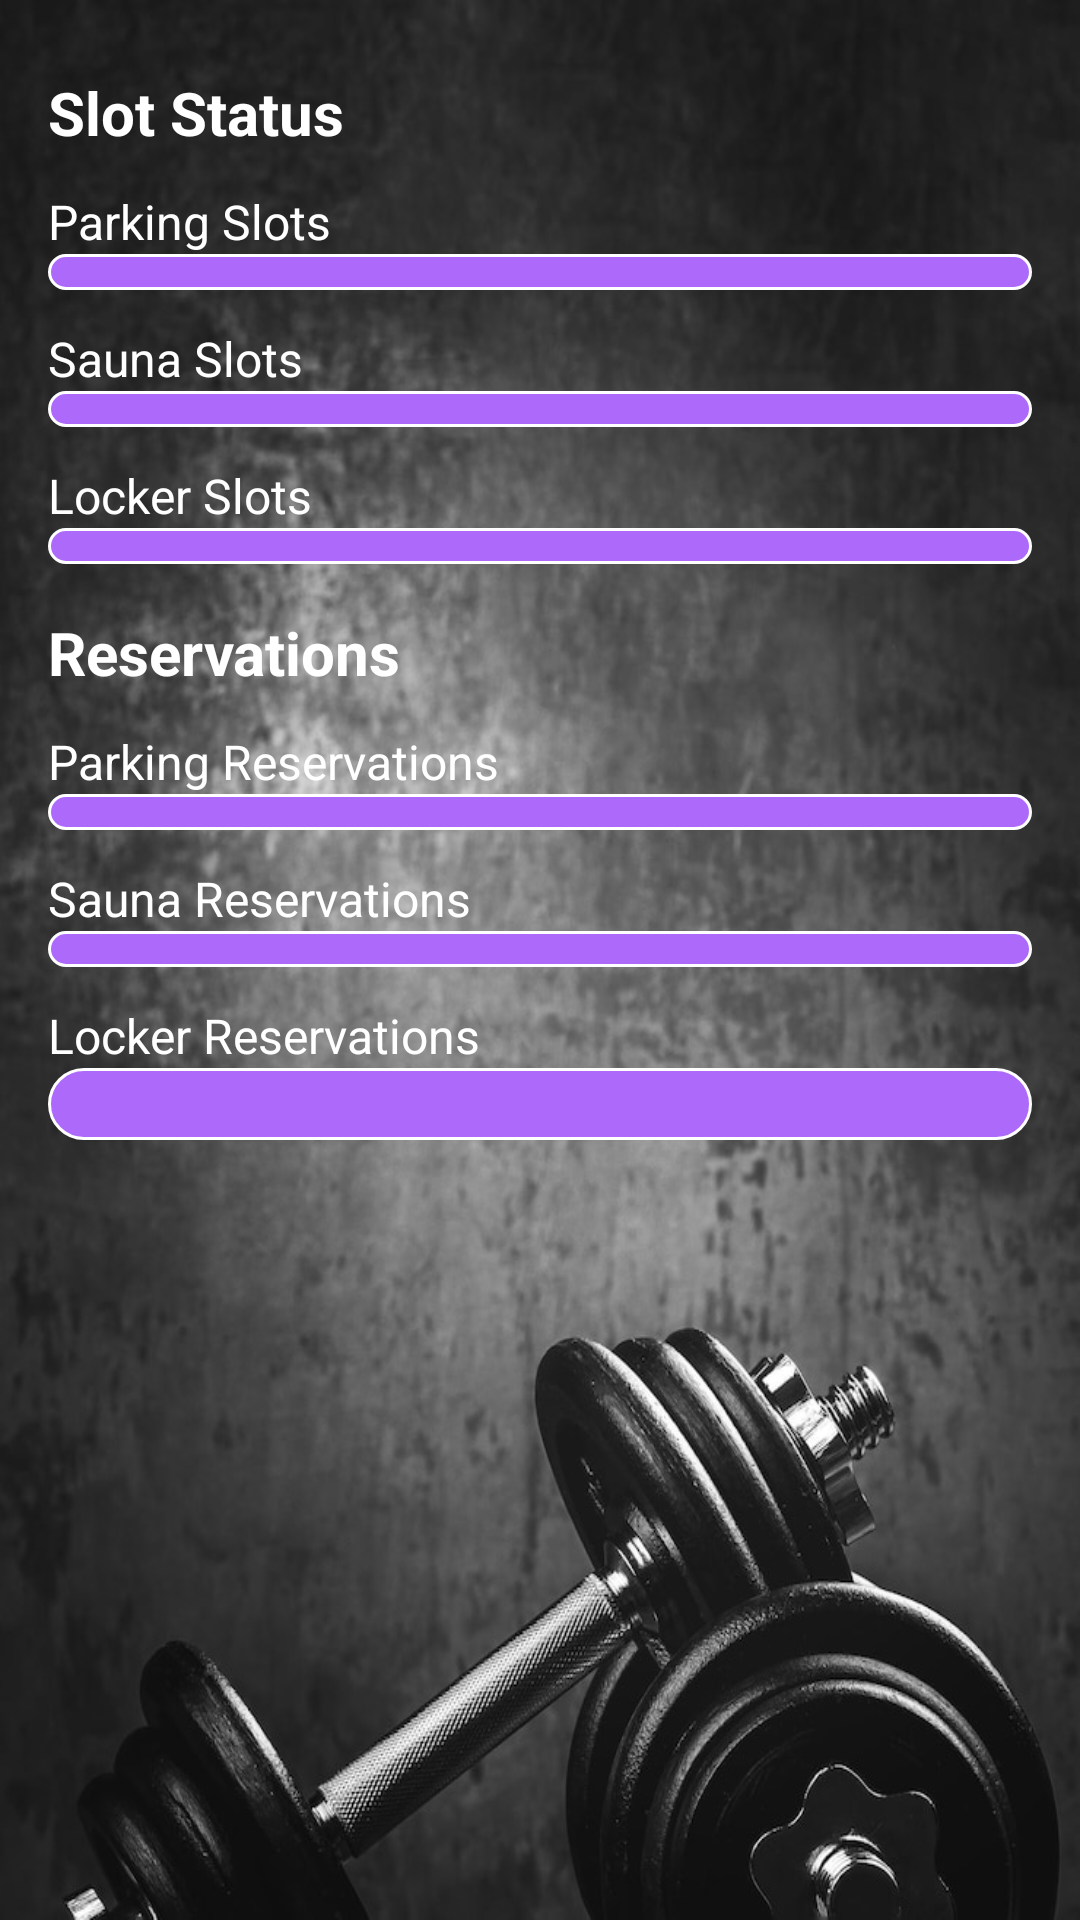

Produce the Android XML layout that renders to this screen, including the resource entries it uses.
<!-- AndroidManifest.xml: application theme Theme.AppCompat.DayNight.NoActionBar -->
<!-- res/layout/activity_extra_data.xml -->
<?xml version="1.0" encoding="utf-8"?>
<ScrollView xmlns:android="http://schemas.android.com/apk/res/android"
    android:layout_width="match_parent"
    android:layout_height="match_parent"
    android:fillViewport="true"
    android:background="@drawable/bg">

    <LinearLayout
        android:orientation="vertical"
        android:padding="16dp"
        android:layout_width="match_parent"
        android:layout_height="wrap_content">

        
        <TextView
            android:text="Slot Status"
            android:textSize="20sp"
           android:textColor="@color/white"
            android:textStyle="bold"
            android:layout_marginTop="8dp"
            android:layout_width="wrap_content"
            android:layout_height="wrap_content" />

        
        <TextView
            android:text="Parking Slots"
           android:textColor="@color/white"
            android:textSize="16sp"
            android:layout_marginTop="12dp"
            android:layout_width="wrap_content"
            android:layout_height="wrap_content" />
        <TableLayout
            android:id="@+id/parkingTable"
            android:layout_width="match_parent"
            android:layout_height="wrap_content"
            android:background="@drawable/corner"
            android:stretchColumns="*"
            android:paddingBottom="12dp" />

        
        <TextView
            android:text="Sauna Slots"
           android:textColor="@color/white"
            android:textSize="16sp"
            android:layout_marginTop="12dp"
            android:layout_width="wrap_content"
            android:layout_height="wrap_content" />
        <TableLayout
            android:id="@+id/saunaTable"
            android:layout_width="match_parent"
            android:layout_height="wrap_content"
            android:background="@drawable/corner"
            android:stretchColumns="*"
            android:paddingBottom="12dp" />

        
        <TextView
            android:text="Locker Slots"
           android:textColor="@color/white"
            android:textSize="16sp"
            android:layout_marginTop="12dp"
            android:layout_width="wrap_content"
            android:layout_height="wrap_content" />
        <TableLayout
            android:id="@+id/lockerTable"
            android:layout_width="match_parent"
            android:layout_height="wrap_content"
            android:background="@drawable/corner"
            android:stretchColumns="*"
            android:paddingBottom="12dp" />

        
        <TextView
            android:text="Reservations"
            android:textSize="20sp"
            android:textColor="@color/white"
            android:textStyle="bold"
            android:layout_marginTop="16dp"
            android:layout_width="wrap_content"
            android:layout_height="wrap_content" />

        
        <TextView
            android:text="Parking Reservations"
           android:textColor="@color/white"
            android:textSize="16sp"
            android:layout_marginTop="12dp"
            android:layout_width="wrap_content"
            android:layout_height="wrap_content" />
        <TableLayout
            android:id="@+id/parkingReservationsTable"
            android:layout_width="match_parent"
            android:layout_height="wrap_content"
            android:background="@drawable/corner"
            android:stretchColumns="*"
            android:paddingBottom="12dp" />

        
        <TextView
            android:text="Sauna Reservations"
           android:textColor="@color/white"
            android:textSize="16sp"
            android:layout_marginTop="12dp"
            android:layout_width="wrap_content"
            android:layout_height="wrap_content" />
        <TableLayout
            android:id="@+id/saunaReservationsTable"
            android:layout_width="match_parent"
            android:layout_height="wrap_content"
            android:background="@drawable/corner"
            android:stretchColumns="*"
            android:paddingBottom="12dp" />

        
        <TextView
            android:text="Locker Reservations"
           android:textColor="@color/white"
            android:textSize="16sp"
            android:layout_marginTop="12dp"
            android:layout_width="wrap_content"
            android:layout_height="wrap_content" />
        <TableLayout
            android:id="@+id/lockerReservationsTable"
            android:layout_width="match_parent"
            android:layout_height="wrap_content"
            android:background="@drawable/corner"
            android:stretchColumns="*"
            android:paddingBottom="24dp" />

    </LinearLayout>
</ScrollView>
<!-- resources referenced by this layout -->
<resources>
  <color name="white">#FFFFFF</color>
  <!-- drawable bg: png bitmap (drawable-v24, 502875 bytes) -->
  <!-- drawable corner (drawable) -->
  <?xml version="1.0" encoding="utf-8"?>
  <shape xmlns:android="http://schemas.android.com/apk/res/android">
      
      <solid android:color="#ad69fa"/>
  
      <corners android:radius="20dp"/>
  
      <stroke android:color="#fff" android:width="1dp"/>
  </shape>
</resources>
